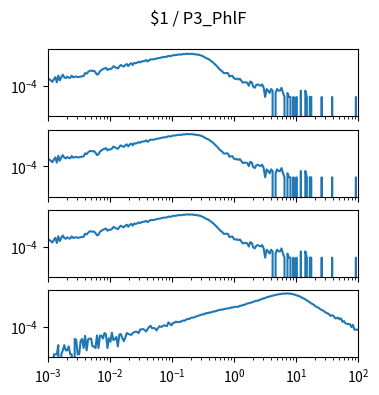

This figure's Python source: (Note: this script raises an exception after producing the figure.)
import matplotlib.pyplot as plt
import numpy as np

num_plots = 4

fig, ax = plt.subplots(num_plots, 1, sharex=True, sharey=True)
fig.set_size_inches(4, 1*num_plots)

fig.suptitle("$1 / P3_PhlF")

for a in ax:
    a.set_xscale('log')
    a.set_yscale('log')
    a.set_xlim(1.000000e-03, 1.000000e+02)

ax[0].plot([1.000000e-03,1.056818e-03,1.116863e-03,1.180321e-03,1.247384e-03,1.318257e-03,1.393157e-03,1.472313e-03,1.555966e-03,1.644372e-03,1.737801e-03,1.836538e-03,1.940886e-03,2.051162e-03,2.167704e-03,2.290868e-03,2.421029e-03,2.558586e-03,2.703958e-03,2.857591e-03,3.019952e-03,3.191538e-03,3.372873e-03,3.564511e-03,3.767038e-03,3.981072e-03,4.207266e-03,4.446313e-03,4.698941e-03,4.965923e-03,5.248075e-03,5.546257e-03,5.861382e-03,6.194411e-03,6.546362e-03,6.918310e-03,7.311391e-03,7.726806e-03,8.165824e-03,8.629785e-03,9.120108e-03,9.638290e-03,1.018591e-02,1.076465e-02,1.137627e-02,1.202264e-02,1.270574e-02,1.342765e-02,1.419058e-02,1.499685e-02,1.584893e-02,1.674943e-02,1.770109e-02,1.870682e-02,1.976970e-02,2.089296e-02,2.208005e-02,2.333458e-02,2.466039e-02,2.606154e-02,2.754229e-02,2.910717e-02,3.076097e-02,3.250873e-02,3.435579e-02,3.630781e-02,3.837072e-02,4.055085e-02,4.285485e-02,4.528976e-02,4.786301e-02,5.058247e-02,5.345644e-02,5.649370e-02,5.970353e-02,6.309573e-02,6.668068e-02,7.046931e-02,7.447320e-02,7.870458e-02,8.317638e-02,8.790225e-02,9.289664e-02,9.817479e-02,1.037528e-01,1.096478e-01,1.158777e-01,1.224616e-01,1.294196e-01,1.367729e-01,1.445440e-01,1.527566e-01,1.614359e-01,1.706082e-01,1.803018e-01,1.905461e-01,2.013724e-01,2.128139e-01,2.249055e-01,2.376840e-01,2.511886e-01,2.654606e-01,2.805434e-01,2.964831e-01,3.133286e-01,3.311311e-01,3.499452e-01,3.698282e-01,3.908409e-01,4.130475e-01,4.365158e-01,4.613176e-01,4.875285e-01,5.152286e-01,5.445027e-01,5.754399e-01,6.081350e-01,6.426877e-01,6.792036e-01,7.177943e-01,7.585776e-01,8.016781e-01,8.472274e-01,8.953648e-01,9.462372e-01,1.000000e+00,1.056818e+00,1.116863e+00,1.180321e+00,1.247384e+00,1.318257e+00,1.393157e+00,1.472313e+00,1.555966e+00,1.644372e+00,1.737801e+00,1.836538e+00,1.940886e+00,2.051162e+00,2.167704e+00,2.290868e+00,2.421029e+00,2.558586e+00,2.703958e+00,2.857591e+00,3.019952e+00,3.191538e+00,3.372873e+00,3.564511e+00,3.767038e+00,3.981072e+00,4.207266e+00,4.446313e+00,4.698941e+00,4.965923e+00,5.248075e+00,5.546257e+00,5.861382e+00,6.194411e+00,6.546362e+00,6.918310e+00,7.311391e+00,7.726806e+00,8.165824e+00,8.629785e+00,9.120108e+00,9.638290e+00,1.018591e+01,1.076465e+01,1.137627e+01,1.202264e+01,1.270574e+01,1.342765e+01,1.419058e+01,1.499685e+01,1.584893e+01,1.674943e+01,1.770109e+01,1.870682e+01,1.976970e+01,2.089296e+01,2.208005e+01,2.333458e+01,2.466039e+01,2.606154e+01,2.754229e+01,2.910717e+01,3.076097e+01,3.250873e+01,3.435579e+01,3.630781e+01,3.837072e+01,4.055085e+01,4.285485e+01,4.528976e+01,4.786301e+01,5.058247e+01,5.345644e+01,5.649370e+01,5.970353e+01,6.309573e+01,6.668068e+01,7.046931e+01,7.447320e+01,7.870458e+01,8.317638e+01,8.790225e+01,9.289664e+01,9.817479e+01,1.037528e+02,1.096478e+02,1.158777e+02,1.224616e+02,1.294196e+02,1.367729e+02,1.445440e+02,1.527566e+02,1.614359e+02,1.706082e+02,1.803018e+02,1.905461e+02,2.013724e+02,2.128139e+02,2.249055e+02,2.376840e+02,2.511886e+02,2.654606e+02,2.805434e+02,2.964831e+02,3.133286e+02,3.311311e+02,3.499452e+02,3.698282e+02,3.908409e+02,4.130475e+02,4.365158e+02,4.613176e+02,4.875285e+02,5.152286e+02,5.445027e+02,5.754399e+02,6.081350e+02,6.426877e+02,6.792036e+02,7.177943e+02,7.585776e+02,8.016781e+02,8.472274e+02,8.953648e+02,9.462372e+02,], [3.699484e-04,3.255546e-04,2.663628e-04,2.071711e-04,3.255546e-04,4.735339e-04,1.923731e-04,6.215132e-04,2.663628e-04,4.735339e-04,7.103008e-04,4.587360e-04,3.995442e-04,5.179277e-04,4.291401e-04,4.143422e-04,6.067153e-04,4.587360e-04,4.883318e-04,5.327256e-04,4.735339e-04,4.883318e-04,5.179277e-04,5.475236e-04,5.623215e-04,9.618657e-04,8.434822e-04,1.154239e-03,1.405804e-03,1.479793e-03,1.361410e-03,1.435400e-03,1.065451e-03,7.250988e-04,8.138864e-04,1.346612e-03,1.598177e-03,1.953327e-03,2.116105e-03,2.397265e-03,1.642571e-03,1.894136e-03,1.923731e-03,2.175296e-03,3.151960e-03,2.811607e-03,2.397265e-03,2.130903e-03,3.018779e-03,3.921453e-03,3.344333e-03,2.959587e-03,3.877059e-03,4.661349e-03,3.240748e-03,4.528168e-03,5.356852e-03,3.921453e-03,5.682407e-03,5.312458e-03,5.859982e-03,6.895837e-03,6.141143e-03,7.295382e-03,7.680128e-03,7.946491e-03,9.293103e-03,7.265786e-03,8.923154e-03,1.040295e-02,1.058052e-02,1.043254e-02,1.137961e-02,1.220830e-02,1.263744e-02,1.340693e-02,1.420602e-02,1.530106e-02,1.604096e-02,1.612975e-02,1.666247e-02,1.945928e-02,1.820146e-02,1.932610e-02,2.166418e-02,2.139781e-02,2.272963e-02,2.312917e-02,2.496412e-02,2.426861e-02,2.460896e-02,2.687305e-02,2.638472e-02,2.740577e-02,2.838244e-02,2.697663e-02,2.725779e-02,2.835284e-02,2.537846e-02,2.583719e-02,2.407624e-02,2.380988e-02,2.240407e-02,2.025837e-02,1.866020e-02,1.581899e-02,1.376208e-02,1.203072e-02,1.099487e-02,8.819569e-03,7.472957e-03,6.081951e-03,4.720541e-03,3.729079e-03,2.856001e-03,2.086509e-03,1.583379e-03,1.361410e-03,9.766637e-04,9.322699e-04,9.766637e-04,9.322699e-04,5.327256e-04,5.771194e-04,5.919174e-04,3.847463e-04,3.403525e-04,3.699484e-04,3.107566e-04,3.551504e-04,2.515649e-04,1.775752e-04,1.923731e-04,1.923731e-04,1.775752e-04,1.035855e-04,2.219690e-04,1.923731e-04,8.878761e-05,7.398967e-05,1.183835e-04,1.331814e-04,1.183835e-04,1.035855e-04,1.331814e-04,7.398967e-05,1.479793e-05,5.919174e-05,4.439380e-05,2.959587e-05,5.919174e-05,4.439380e-05,0.000000e+00,2.959587e-05,5.919174e-05,4.439380e-05,4.439380e-05,7.398967e-05,2.959587e-05,1.479793e-05,0.000000e+00,2.959587e-05,1.479793e-05,1.479793e-05,0.000000e+00,1.479793e-05,0.000000e+00,1.479793e-05,0.000000e+00,0.000000e+00,4.439380e-05,0.000000e+00,0.000000e+00,4.439380e-05,1.479793e-05,0.000000e+00,1.479793e-05,1.479793e-05,0.000000e+00,0.000000e+00,0.000000e+00,0.000000e+00,0.000000e+00,0.000000e+00,1.479793e-05,0.000000e+00,0.000000e+00,0.000000e+00,0.000000e+00,0.000000e+00,0.000000e+00,1.479793e-05,0.000000e+00,0.000000e+00,0.000000e+00,0.000000e+00,0.000000e+00,0.000000e+00,0.000000e+00,0.000000e+00,0.000000e+00,0.000000e+00,0.000000e+00,0.000000e+00,0.000000e+00,0.000000e+00,0.000000e+00,1.479793e-05,0.000000e+00,0.000000e+00,0.000000e+00,0.000000e+00,0.000000e+00,0.000000e+00,0.000000e+00,0.000000e+00,0.000000e+00,0.000000e+00,0.000000e+00,0.000000e+00,0.000000e+00,0.000000e+00,0.000000e+00,0.000000e+00,0.000000e+00,0.000000e+00,0.000000e+00,0.000000e+00,0.000000e+00,0.000000e+00,0.000000e+00,0.000000e+00,0.000000e+00,0.000000e+00,0.000000e+00,0.000000e+00,0.000000e+00,0.000000e+00,0.000000e+00,0.000000e+00,0.000000e+00,0.000000e+00,0.000000e+00,0.000000e+00,0.000000e+00,0.000000e+00,0.000000e+00,0.000000e+00,0.000000e+00,0.000000e+00,])
ax[1].plot([1.000000e-03,1.056818e-03,1.116863e-03,1.180321e-03,1.247384e-03,1.318257e-03,1.393157e-03,1.472313e-03,1.555966e-03,1.644372e-03,1.737801e-03,1.836538e-03,1.940886e-03,2.051162e-03,2.167704e-03,2.290868e-03,2.421029e-03,2.558586e-03,2.703958e-03,2.857591e-03,3.019952e-03,3.191538e-03,3.372873e-03,3.564511e-03,3.767038e-03,3.981072e-03,4.207266e-03,4.446313e-03,4.698941e-03,4.965923e-03,5.248075e-03,5.546257e-03,5.861382e-03,6.194411e-03,6.546362e-03,6.918310e-03,7.311391e-03,7.726806e-03,8.165824e-03,8.629785e-03,9.120108e-03,9.638290e-03,1.018591e-02,1.076465e-02,1.137627e-02,1.202264e-02,1.270574e-02,1.342765e-02,1.419058e-02,1.499685e-02,1.584893e-02,1.674943e-02,1.770109e-02,1.870682e-02,1.976970e-02,2.089296e-02,2.208005e-02,2.333458e-02,2.466039e-02,2.606154e-02,2.754229e-02,2.910717e-02,3.076097e-02,3.250873e-02,3.435579e-02,3.630781e-02,3.837072e-02,4.055085e-02,4.285485e-02,4.528976e-02,4.786301e-02,5.058247e-02,5.345644e-02,5.649370e-02,5.970353e-02,6.309573e-02,6.668068e-02,7.046931e-02,7.447320e-02,7.870458e-02,8.317638e-02,8.790225e-02,9.289664e-02,9.817479e-02,1.037528e-01,1.096478e-01,1.158777e-01,1.224616e-01,1.294196e-01,1.367729e-01,1.445440e-01,1.527566e-01,1.614359e-01,1.706082e-01,1.803018e-01,1.905461e-01,2.013724e-01,2.128139e-01,2.249055e-01,2.376840e-01,2.511886e-01,2.654606e-01,2.805434e-01,2.964831e-01,3.133286e-01,3.311311e-01,3.499452e-01,3.698282e-01,3.908409e-01,4.130475e-01,4.365158e-01,4.613176e-01,4.875285e-01,5.152286e-01,5.445027e-01,5.754399e-01,6.081350e-01,6.426877e-01,6.792036e-01,7.177943e-01,7.585776e-01,8.016781e-01,8.472274e-01,8.953648e-01,9.462372e-01,1.000000e+00,1.056818e+00,1.116863e+00,1.180321e+00,1.247384e+00,1.318257e+00,1.393157e+00,1.472313e+00,1.555966e+00,1.644372e+00,1.737801e+00,1.836538e+00,1.940886e+00,2.051162e+00,2.167704e+00,2.290868e+00,2.421029e+00,2.558586e+00,2.703958e+00,2.857591e+00,3.019952e+00,3.191538e+00,3.372873e+00,3.564511e+00,3.767038e+00,3.981072e+00,4.207266e+00,4.446313e+00,4.698941e+00,4.965923e+00,5.248075e+00,5.546257e+00,5.861382e+00,6.194411e+00,6.546362e+00,6.918310e+00,7.311391e+00,7.726806e+00,8.165824e+00,8.629785e+00,9.120108e+00,9.638290e+00,1.018591e+01,1.076465e+01,1.137627e+01,1.202264e+01,1.270574e+01,1.342765e+01,1.419058e+01,1.499685e+01,1.584893e+01,1.674943e+01,1.770109e+01,1.870682e+01,1.976970e+01,2.089296e+01,2.208005e+01,2.333458e+01,2.466039e+01,2.606154e+01,2.754229e+01,2.910717e+01,3.076097e+01,3.250873e+01,3.435579e+01,3.630781e+01,3.837072e+01,4.055085e+01,4.285485e+01,4.528976e+01,4.786301e+01,5.058247e+01,5.345644e+01,5.649370e+01,5.970353e+01,6.309573e+01,6.668068e+01,7.046931e+01,7.447320e+01,7.870458e+01,8.317638e+01,8.790225e+01,9.289664e+01,9.817479e+01,1.037528e+02,1.096478e+02,1.158777e+02,1.224616e+02,1.294196e+02,1.367729e+02,1.445440e+02,1.527566e+02,1.614359e+02,1.706082e+02,1.803018e+02,1.905461e+02,2.013724e+02,2.128139e+02,2.249055e+02,2.376840e+02,2.511886e+02,2.654606e+02,2.805434e+02,2.964831e+02,3.133286e+02,3.311311e+02,3.499452e+02,3.698282e+02,3.908409e+02,4.130475e+02,4.365158e+02,4.613176e+02,4.875285e+02,5.152286e+02,5.445027e+02,5.754399e+02,6.081350e+02,6.426877e+02,6.792036e+02,7.177943e+02,7.585776e+02,8.016781e+02,8.472274e+02,8.953648e+02,9.462372e+02,], [3.699484e-04,3.255546e-04,2.663628e-04,2.071711e-04,3.255546e-04,4.735339e-04,1.923731e-04,6.215132e-04,2.663628e-04,4.735339e-04,7.103008e-04,4.587360e-04,3.995442e-04,5.179277e-04,4.291401e-04,4.143422e-04,6.067153e-04,4.587360e-04,4.883318e-04,5.327256e-04,4.735339e-04,4.883318e-04,5.179277e-04,5.475236e-04,5.623215e-04,9.618657e-04,8.434822e-04,1.154239e-03,1.405804e-03,1.479793e-03,1.361410e-03,1.435400e-03,1.065451e-03,7.250988e-04,8.138864e-04,1.346612e-03,1.598177e-03,1.953327e-03,2.116105e-03,2.397265e-03,1.642571e-03,1.894136e-03,1.923731e-03,2.175296e-03,3.151960e-03,2.811607e-03,2.397265e-03,2.130903e-03,3.018779e-03,3.921453e-03,3.344333e-03,2.959587e-03,3.877059e-03,4.661349e-03,3.240748e-03,4.528168e-03,5.356852e-03,3.921453e-03,5.682407e-03,5.312458e-03,5.859982e-03,6.895837e-03,6.141143e-03,7.295382e-03,7.680128e-03,7.946491e-03,9.293103e-03,7.265786e-03,8.923154e-03,1.040295e-02,1.058052e-02,1.043254e-02,1.137961e-02,1.220830e-02,1.263744e-02,1.340693e-02,1.420602e-02,1.530106e-02,1.604096e-02,1.612975e-02,1.666247e-02,1.945928e-02,1.820146e-02,1.932610e-02,2.166418e-02,2.139781e-02,2.272963e-02,2.312917e-02,2.496412e-02,2.426861e-02,2.460896e-02,2.687305e-02,2.638472e-02,2.740577e-02,2.838244e-02,2.697663e-02,2.725779e-02,2.835284e-02,2.537846e-02,2.583719e-02,2.407624e-02,2.380988e-02,2.240407e-02,2.025837e-02,1.866020e-02,1.581899e-02,1.376208e-02,1.203072e-02,1.099487e-02,8.819569e-03,7.472957e-03,6.081951e-03,4.720541e-03,3.729079e-03,2.856001e-03,2.086509e-03,1.583379e-03,1.361410e-03,9.766637e-04,9.322699e-04,9.766637e-04,9.322699e-04,5.327256e-04,5.771194e-04,5.919174e-04,3.847463e-04,3.403525e-04,3.699484e-04,3.107566e-04,3.551504e-04,2.515649e-04,1.775752e-04,1.923731e-04,1.923731e-04,1.775752e-04,1.035855e-04,2.219690e-04,1.923731e-04,8.878761e-05,7.398967e-05,1.183835e-04,1.331814e-04,1.183835e-04,1.035855e-04,1.331814e-04,7.398967e-05,1.479793e-05,5.919174e-05,4.439380e-05,2.959587e-05,5.919174e-05,4.439380e-05,0.000000e+00,2.959587e-05,5.919174e-05,4.439380e-05,4.439380e-05,7.398967e-05,2.959587e-05,1.479793e-05,0.000000e+00,2.959587e-05,1.479793e-05,1.479793e-05,0.000000e+00,1.479793e-05,0.000000e+00,1.479793e-05,0.000000e+00,0.000000e+00,4.439380e-05,0.000000e+00,0.000000e+00,4.439380e-05,1.479793e-05,0.000000e+00,1.479793e-05,1.479793e-05,0.000000e+00,0.000000e+00,0.000000e+00,0.000000e+00,0.000000e+00,0.000000e+00,1.479793e-05,0.000000e+00,0.000000e+00,0.000000e+00,0.000000e+00,0.000000e+00,0.000000e+00,1.479793e-05,0.000000e+00,0.000000e+00,0.000000e+00,0.000000e+00,0.000000e+00,0.000000e+00,0.000000e+00,0.000000e+00,0.000000e+00,0.000000e+00,0.000000e+00,0.000000e+00,0.000000e+00,0.000000e+00,0.000000e+00,1.479793e-05,0.000000e+00,0.000000e+00,0.000000e+00,0.000000e+00,0.000000e+00,0.000000e+00,0.000000e+00,0.000000e+00,0.000000e+00,0.000000e+00,0.000000e+00,0.000000e+00,0.000000e+00,0.000000e+00,0.000000e+00,0.000000e+00,0.000000e+00,0.000000e+00,0.000000e+00,0.000000e+00,0.000000e+00,0.000000e+00,0.000000e+00,0.000000e+00,0.000000e+00,0.000000e+00,0.000000e+00,0.000000e+00,0.000000e+00,0.000000e+00,0.000000e+00,0.000000e+00,0.000000e+00,0.000000e+00,0.000000e+00,0.000000e+00,0.000000e+00,0.000000e+00,0.000000e+00,0.000000e+00,0.000000e+00,0.000000e+00,])
ax[2].plot([1.000000e-03,1.056818e-03,1.116863e-03,1.180321e-03,1.247384e-03,1.318257e-03,1.393157e-03,1.472313e-03,1.555966e-03,1.644372e-03,1.737801e-03,1.836538e-03,1.940886e-03,2.051162e-03,2.167704e-03,2.290868e-03,2.421029e-03,2.558586e-03,2.703958e-03,2.857591e-03,3.019952e-03,3.191538e-03,3.372873e-03,3.564511e-03,3.767038e-03,3.981072e-03,4.207266e-03,4.446313e-03,4.698941e-03,4.965923e-03,5.248075e-03,5.546257e-03,5.861382e-03,6.194411e-03,6.546362e-03,6.918310e-03,7.311391e-03,7.726806e-03,8.165824e-03,8.629785e-03,9.120108e-03,9.638290e-03,1.018591e-02,1.076465e-02,1.137627e-02,1.202264e-02,1.270574e-02,1.342765e-02,1.419058e-02,1.499685e-02,1.584893e-02,1.674943e-02,1.770109e-02,1.870682e-02,1.976970e-02,2.089296e-02,2.208005e-02,2.333458e-02,2.466039e-02,2.606154e-02,2.754229e-02,2.910717e-02,3.076097e-02,3.250873e-02,3.435579e-02,3.630781e-02,3.837072e-02,4.055085e-02,4.285485e-02,4.528976e-02,4.786301e-02,5.058247e-02,5.345644e-02,5.649370e-02,5.970353e-02,6.309573e-02,6.668068e-02,7.046931e-02,7.447320e-02,7.870458e-02,8.317638e-02,8.790225e-02,9.289664e-02,9.817479e-02,1.037528e-01,1.096478e-01,1.158777e-01,1.224616e-01,1.294196e-01,1.367729e-01,1.445440e-01,1.527566e-01,1.614359e-01,1.706082e-01,1.803018e-01,1.905461e-01,2.013724e-01,2.128139e-01,2.249055e-01,2.376840e-01,2.511886e-01,2.654606e-01,2.805434e-01,2.964831e-01,3.133286e-01,3.311311e-01,3.499452e-01,3.698282e-01,3.908409e-01,4.130475e-01,4.365158e-01,4.613176e-01,4.875285e-01,5.152286e-01,5.445027e-01,5.754399e-01,6.081350e-01,6.426877e-01,6.792036e-01,7.177943e-01,7.585776e-01,8.016781e-01,8.472274e-01,8.953648e-01,9.462372e-01,1.000000e+00,1.056818e+00,1.116863e+00,1.180321e+00,1.247384e+00,1.318257e+00,1.393157e+00,1.472313e+00,1.555966e+00,1.644372e+00,1.737801e+00,1.836538e+00,1.940886e+00,2.051162e+00,2.167704e+00,2.290868e+00,2.421029e+00,2.558586e+00,2.703958e+00,2.857591e+00,3.019952e+00,3.191538e+00,3.372873e+00,3.564511e+00,3.767038e+00,3.981072e+00,4.207266e+00,4.446313e+00,4.698941e+00,4.965923e+00,5.248075e+00,5.546257e+00,5.861382e+00,6.194411e+00,6.546362e+00,6.918310e+00,7.311391e+00,7.726806e+00,8.165824e+00,8.629785e+00,9.120108e+00,9.638290e+00,1.018591e+01,1.076465e+01,1.137627e+01,1.202264e+01,1.270574e+01,1.342765e+01,1.419058e+01,1.499685e+01,1.584893e+01,1.674943e+01,1.770109e+01,1.870682e+01,1.976970e+01,2.089296e+01,2.208005e+01,2.333458e+01,2.466039e+01,2.606154e+01,2.754229e+01,2.910717e+01,3.076097e+01,3.250873e+01,3.435579e+01,3.630781e+01,3.837072e+01,4.055085e+01,4.285485e+01,4.528976e+01,4.786301e+01,5.058247e+01,5.345644e+01,5.649370e+01,5.970353e+01,6.309573e+01,6.668068e+01,7.046931e+01,7.447320e+01,7.870458e+01,8.317638e+01,8.790225e+01,9.289664e+01,9.817479e+01,1.037528e+02,1.096478e+02,1.158777e+02,1.224616e+02,1.294196e+02,1.367729e+02,1.445440e+02,1.527566e+02,1.614359e+02,1.706082e+02,1.803018e+02,1.905461e+02,2.013724e+02,2.128139e+02,2.249055e+02,2.376840e+02,2.511886e+02,2.654606e+02,2.805434e+02,2.964831e+02,3.133286e+02,3.311311e+02,3.499452e+02,3.698282e+02,3.908409e+02,4.130475e+02,4.365158e+02,4.613176e+02,4.875285e+02,5.152286e+02,5.445027e+02,5.754399e+02,6.081350e+02,6.426877e+02,6.792036e+02,7.177943e+02,7.585776e+02,8.016781e+02,8.472274e+02,8.953648e+02,9.462372e+02,], [3.699484e-04,3.255546e-04,2.663628e-04,2.071711e-04,3.255546e-04,4.735339e-04,1.923731e-04,6.215132e-04,2.663628e-04,4.735339e-04,7.103008e-04,4.587360e-04,3.995442e-04,5.179277e-04,4.291401e-04,4.143422e-04,6.067153e-04,4.587360e-04,4.883318e-04,5.327256e-04,4.735339e-04,4.883318e-04,5.179277e-04,5.475236e-04,5.623215e-04,9.618657e-04,8.434822e-04,1.154239e-03,1.405804e-03,1.479793e-03,1.361410e-03,1.435400e-03,1.065451e-03,7.250988e-04,8.138864e-04,1.346612e-03,1.598177e-03,1.953327e-03,2.116105e-03,2.397265e-03,1.642571e-03,1.894136e-03,1.923731e-03,2.175296e-03,3.151960e-03,2.811607e-03,2.397265e-03,2.130903e-03,3.018779e-03,3.921453e-03,3.344333e-03,2.959587e-03,3.877059e-03,4.661349e-03,3.240748e-03,4.528168e-03,5.356852e-03,3.921453e-03,5.682407e-03,5.312458e-03,5.859982e-03,6.895837e-03,6.141143e-03,7.295382e-03,7.680128e-03,7.946491e-03,9.293103e-03,7.265786e-03,8.923154e-03,1.040295e-02,1.058052e-02,1.043254e-02,1.137961e-02,1.220830e-02,1.263744e-02,1.340693e-02,1.420602e-02,1.530106e-02,1.604096e-02,1.612975e-02,1.666247e-02,1.945928e-02,1.820146e-02,1.932610e-02,2.166418e-02,2.139781e-02,2.272963e-02,2.312917e-02,2.496412e-02,2.426861e-02,2.460896e-02,2.687305e-02,2.638472e-02,2.740577e-02,2.838244e-02,2.697663e-02,2.725779e-02,2.835284e-02,2.537846e-02,2.583719e-02,2.407624e-02,2.380988e-02,2.240407e-02,2.025837e-02,1.866020e-02,1.581899e-02,1.376208e-02,1.203072e-02,1.099487e-02,8.819569e-03,7.472957e-03,6.081951e-03,4.720541e-03,3.729079e-03,2.856001e-03,2.086509e-03,1.583379e-03,1.361410e-03,9.766637e-04,9.322699e-04,9.766637e-04,9.322699e-04,5.327256e-04,5.771194e-04,5.919174e-04,3.847463e-04,3.403525e-04,3.699484e-04,3.107566e-04,3.551504e-04,2.515649e-04,1.775752e-04,1.923731e-04,1.923731e-04,1.775752e-04,1.035855e-04,2.219690e-04,1.923731e-04,8.878761e-05,7.398967e-05,1.183835e-04,1.331814e-04,1.183835e-04,1.035855e-04,1.331814e-04,7.398967e-05,1.479793e-05,5.919174e-05,4.439380e-05,2.959587e-05,5.919174e-05,4.439380e-05,0.000000e+00,2.959587e-05,5.919174e-05,4.439380e-05,4.439380e-05,7.398967e-05,2.959587e-05,1.479793e-05,0.000000e+00,2.959587e-05,1.479793e-05,1.479793e-05,0.000000e+00,1.479793e-05,0.000000e+00,1.479793e-05,0.000000e+00,0.000000e+00,4.439380e-05,0.000000e+00,0.000000e+00,4.439380e-05,1.479793e-05,0.000000e+00,1.479793e-05,1.479793e-05,0.000000e+00,0.000000e+00,0.000000e+00,0.000000e+00,0.000000e+00,0.000000e+00,1.479793e-05,0.000000e+00,0.000000e+00,0.000000e+00,0.000000e+00,0.000000e+00,0.000000e+00,1.479793e-05,0.000000e+00,0.000000e+00,0.000000e+00,0.000000e+00,0.000000e+00,0.000000e+00,0.000000e+00,0.000000e+00,0.000000e+00,0.000000e+00,0.000000e+00,0.000000e+00,0.000000e+00,0.000000e+00,0.000000e+00,1.479793e-05,0.000000e+00,0.000000e+00,0.000000e+00,0.000000e+00,0.000000e+00,0.000000e+00,0.000000e+00,0.000000e+00,0.000000e+00,0.000000e+00,0.000000e+00,0.000000e+00,0.000000e+00,0.000000e+00,0.000000e+00,0.000000e+00,0.000000e+00,0.000000e+00,0.000000e+00,0.000000e+00,0.000000e+00,0.000000e+00,0.000000e+00,0.000000e+00,0.000000e+00,0.000000e+00,0.000000e+00,0.000000e+00,0.000000e+00,0.000000e+00,0.000000e+00,0.000000e+00,0.000000e+00,0.000000e+00,0.000000e+00,0.000000e+00,0.000000e+00,0.000000e+00,0.000000e+00,0.000000e+00,0.000000e+00,0.000000e+00,])
ax[3].plot([1.000000e-03,1.056818e-03,1.116863e-03,1.180321e-03,1.247384e-03,1.318257e-03,1.393157e-03,1.472313e-03,1.555966e-03,1.644372e-03,1.737801e-03,1.836538e-03,1.940886e-03,2.051162e-03,2.167704e-03,2.290868e-03,2.421029e-03,2.558586e-03,2.703958e-03,2.857591e-03,3.019952e-03,3.191538e-03,3.372873e-03,3.564511e-03,3.767038e-03,3.981072e-03,4.207266e-03,4.446313e-03,4.698941e-03,4.965923e-03,5.248075e-03,5.546257e-03,5.861382e-03,6.194411e-03,6.546362e-03,6.918310e-03,7.311391e-03,7.726806e-03,8.165824e-03,8.629785e-03,9.120108e-03,9.638290e-03,1.018591e-02,1.076465e-02,1.137627e-02,1.202264e-02,1.270574e-02,1.342765e-02,1.419058e-02,1.499685e-02,1.584893e-02,1.674943e-02,1.770109e-02,1.870682e-02,1.976970e-02,2.089296e-02,2.208005e-02,2.333458e-02,2.466039e-02,2.606154e-02,2.754229e-02,2.910717e-02,3.076097e-02,3.250873e-02,3.435579e-02,3.630781e-02,3.837072e-02,4.055085e-02,4.285485e-02,4.528976e-02,4.786301e-02,5.058247e-02,5.345644e-02,5.649370e-02,5.970353e-02,6.309573e-02,6.668068e-02,7.046931e-02,7.447320e-02,7.870458e-02,8.317638e-02,8.790225e-02,9.289664e-02,9.817479e-02,1.037528e-01,1.096478e-01,1.158777e-01,1.224616e-01,1.294196e-01,1.367729e-01,1.445440e-01,1.527566e-01,1.614359e-01,1.706082e-01,1.803018e-01,1.905461e-01,2.013724e-01,2.128139e-01,2.249055e-01,2.376840e-01,2.511886e-01,2.654606e-01,2.805434e-01,2.964831e-01,3.133286e-01,3.311311e-01,3.499452e-01,3.698282e-01,3.908409e-01,4.130475e-01,4.365158e-01,4.613176e-01,4.875285e-01,5.152286e-01,5.445027e-01,5.754399e-01,6.081350e-01,6.426877e-01,6.792036e-01,7.177943e-01,7.585776e-01,8.016781e-01,8.472274e-01,8.953648e-01,9.462372e-01,1.000000e+00,1.056818e+00,1.116863e+00,1.180321e+00,1.247384e+00,1.318257e+00,1.393157e+00,1.472313e+00,1.555966e+00,1.644372e+00,1.737801e+00,1.836538e+00,1.940886e+00,2.051162e+00,2.167704e+00,2.290868e+00,2.421029e+00,2.558586e+00,2.703958e+00,2.857591e+00,3.019952e+00,3.191538e+00,3.372873e+00,3.564511e+00,3.767038e+00,3.981072e+00,4.207266e+00,4.446313e+00,4.698941e+00,4.965923e+00,5.248075e+00,5.546257e+00,5.861382e+00,6.194411e+00,6.546362e+00,6.918310e+00,7.311391e+00,7.726806e+00,8.165824e+00,8.629785e+00,9.120108e+00,9.638290e+00,1.018591e+01,1.076465e+01,1.137627e+01,1.202264e+01,1.270574e+01,1.342765e+01,1.419058e+01,1.499685e+01,1.584893e+01,1.674943e+01,1.770109e+01,1.870682e+01,1.976970e+01,2.089296e+01,2.208005e+01,2.333458e+01,2.466039e+01,2.606154e+01,2.754229e+01,2.910717e+01,3.076097e+01,3.250873e+01,3.435579e+01,3.630781e+01,3.837072e+01,4.055085e+01,4.285485e+01,4.528976e+01,4.786301e+01,5.058247e+01,5.345644e+01,5.649370e+01,5.970353e+01,6.309573e+01,6.668068e+01,7.046931e+01,7.447320e+01,7.870458e+01,8.317638e+01,8.790225e+01,9.289664e+01,9.817479e+01,1.037528e+02,1.096478e+02,1.158777e+02,1.224616e+02,1.294196e+02,1.367729e+02,1.445440e+02,1.527566e+02,1.614359e+02,1.706082e+02,1.803018e+02,1.905461e+02,2.013724e+02,2.128139e+02,2.249055e+02,2.376840e+02,2.511886e+02,2.654606e+02,2.805434e+02,2.964831e+02,3.133286e+02,3.311311e+02,3.499452e+02,3.698282e+02,3.908409e+02,4.130475e+02,4.365158e+02,4.613176e+02,4.875285e+02,5.152286e+02,5.445027e+02,5.754399e+02,6.081350e+02,6.426877e+02,6.792036e+02,7.177943e+02,7.585776e+02,8.016781e+02,8.472274e+02,8.953648e+02,9.462372e+02,], [1.984958e-05,0.000000e+00,0.000000e+00,0.000000e+00,8.564264e-07,8.564264e-07,8.564264e-07,4.282132e-06,0.000000e+00,8.564264e-07,1.712853e-06,4.282132e-06,1.712853e-06,1.712853e-06,3.425705e-06,8.564264e-07,8.564264e-07,0.000000e+00,1.249407e-05,1.078121e-05,8.564264e-07,8.564264e-07,9.068362e-06,1.249407e-05,2.569279e-06,2.156243e-05,1.712853e-06,1.163764e-05,1.335049e-05,1.335049e-05,3.425705e-06,3.425705e-06,2.569279e-06,2.327528e-05,2.569279e-06,2.241886e-05,2.241886e-05,1.335049e-05,3.491292e-05,2.927027e-05,2.569279e-06,1.420692e-05,7.707837e-06,3.748220e-05,1.027712e-05,1.198997e-05,1.763263e-05,3.425705e-06,2.670099e-05,2.962259e-05,1.455925e-05,8.564264e-06,1.627210e-05,3.526525e-05,3.012669e-05,2.790974e-05,2.534046e-05,3.526525e-05,4.126024e-05,4.519004e-05,4.262076e-05,3.476115e-05,6.503962e-05,6.796122e-05,7.002640e-05,6.060571e-05,4.589470e-05,7.189103e-05,1.003049e-04,1.256453e-04,8.045529e-05,8.408155e-05,7.995119e-05,5.581948e-05,8.287280e-05,1.164252e-04,1.017142e-04,1.147123e-04,1.374835e-04,1.275587e-04,1.167775e-04,2.261508e-04,1.766786e-04,1.354671e-04,2.013632e-04,2.112880e-04,2.593996e-04,2.303299e-04,2.496754e-04,2.436804e-04,2.904315e-04,3.126986e-04,3.059990e-04,3.774347e-04,4.173344e-04,3.937068e-04,5.009118e-04,5.177368e-04,5.326484e-04,5.964793e-04,6.567814e-04,7.050936e-04,7.893758e-04,8.462034e-04,9.291250e-04,9.123976e-04,1.123989e-03,1.111744e-03,1.229227e-03,1.217789e-03,1.391042e-03,1.444341e-03,1.572453e-03,1.588676e-03,1.832004e-03,1.932358e-03,2.065760e-03,2.093469e-03,2.230449e-03,2.367076e-03,2.551213e-03,2.659480e-03,2.633533e-03,2.980998e-03,3.071080e-03,3.226499e-03,3.402880e-03,3.416030e-03,3.437647e-03,4.136463e-03,4.073641e-03,4.741827e-03,4.832564e-03,5.379794e-03,6.119269e-03,6.380642e-03,7.003085e-03,7.348994e-03,8.127518e-03,8.956371e-03,9.916208e-03,9.758522e-03,1.128110e-02,1.244865e-02,1.326637e-02,1.510755e-02,1.584935e-02,1.804158e-02,1.956124e-02,2.027552e-02,2.242105e-02,2.381456e-02,2.563967e-02,2.715061e-02,2.808168e-02,3.054601e-02,3.112548e-02,3.313538e-02,3.461796e-02,3.370815e-02,3.517652e-02,3.494790e-02,3.490871e-02,3.292752e-02,3.324864e-02,2.963515e-02,2.894646e-02,2.519317e-02,2.380964e-02,2.170235e-02,1.911701e-02,1.635217e-02,1.449573e-02,1.243207e-02,1.070480e-02,8.877775e-03,7.504170e-03,6.219032e-03,5.430084e-03,4.540176e-03,3.557719e-03,3.220477e-03,2.854317e-03,2.259231e-03,1.973830e-03,1.753620e-03,1.440509e-03,1.192238e-03,1.100697e-03,9.119747e-04,7.008331e-04,7.923732e-04,6.826964e-04,4.624865e-04,4.650557e-04,5.276778e-04,3.817276e-04,4.534181e-04,2.448458e-04,2.811192e-04,1.904356e-04,1.740117e-04,1.640869e-04,1.666562e-04,1.006084e-04,1.450938e-04,6.433496e-05,6.347853e-05,6.347853e-05,6.347853e-05,7.254690e-05,4.534181e-05,6.347853e-05,2.720509e-05,6.347853e-05,1.813672e-05,0.000000e+00,9.068362e-06,1.813672e-05,0.000000e+00,9.068362e-06,2.720509e-05,0.000000e+00,0.000000e+00,9.068362e-06,0.000000e+00,9.068362e-06,0.000000e+00,0.000000e+00,0.000000e+00,0.000000e+00,0.000000e+00,9.068362e-06,0.000000e+00,9.068362e-06,0.000000e+00,0.000000e+00,0.000000e+00,0.000000e+00,0.000000e+00,0.000000e+00,0.000000e+00,0.000000e+00,0.000000e+00,0.000000e+00,0.000000e+00,0.000000e+00,0.000000e+00,9.068362e-06,0.000000e+00,])


plt.savefig("/root/output/cytometry_plot_$1_P3_PhlF.png", bbox_inches='tight')
